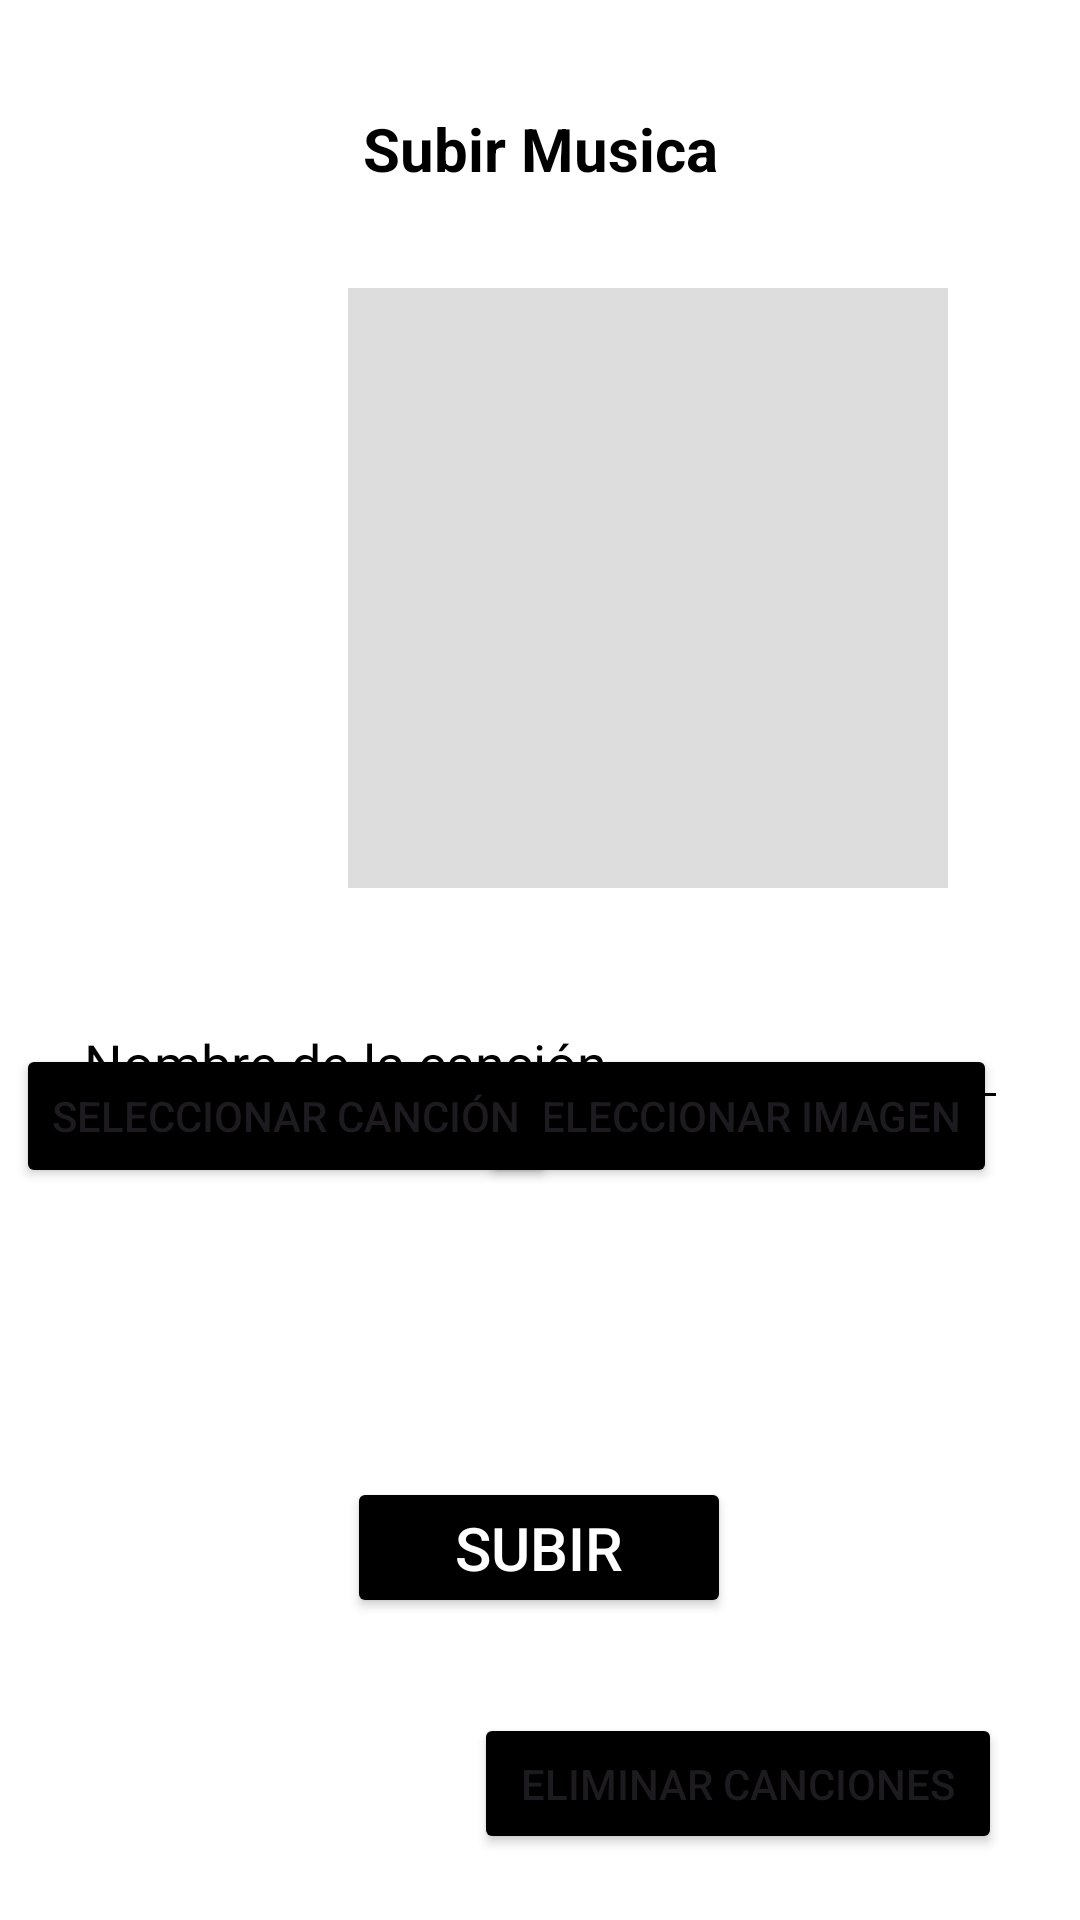

Here is an Android app screen rendered from its layout file. Give the layout XML and the strings, colors and styles it references.
<!-- AndroidManifest.xml: application theme Theme.FEELYOU -->
<!-- res/layout/activity_subirmusic.xml -->
<?xml version="1.0" encoding="utf-8"?>
<androidx.constraintlayout.widget.ConstraintLayout xmlns:android="http://schemas.android.com/apk/res/android"
    xmlns:app="http://schemas.android.com/apk/res-auto"
    xmlns:tools="http://schemas.android.com/tools"
    android:id="@+id/main"
    android:layout_width="match_parent"
    android:layout_height="match_parent"
    android:background="@color/white"
    tools:context=".subirmusic">

    <ImageView
        android:id="@+id/imgPreview"
        android:layout_width="200dp"
        android:layout_height="200dp"
        android:layout_marginStart="116dp"
        android:layout_marginTop="96dp"
        android:background="#DDD"
        android:contentDescription="Vista previa imagen"
        android:scaleType="centerCrop"
        app:layout_constraintStart_toStartOf="parent"
        app:layout_constraintTop_toTopOf="parent" />

    <EditText
        android:id="@+id/etNombreCancion"
        android:layout_width="match_parent"
        android:layout_height="wrap_content"
        android:layout_marginHorizontal="24dp"
        android:layout_marginTop="36dp"
        android:backgroundTint="@color/black"
        android:hint="Nombre de la canción"
        android:textColorHint="@color/black"
        app:layout_constraintEnd_toEndOf="parent"
        app:layout_constraintStart_toStartOf="parent"
        app:layout_constraintTop_toBottomOf="@id/imgPreview" />

    <Button
        android:id="@+id/btnSeleccionarImagen"
        android:layout_width="wrap_content"
        android:layout_height="wrap_content"
        android:layout_marginBottom="244dp"
        android:backgroundTint="@color/black"
        android:text="Seleccionar Imagen"
        app:layout_constraintBottom_toBottomOf="parent"
        app:layout_constraintEnd_toEndOf="parent"
        app:layout_constraintHorizontal_bias="0.852"
        app:layout_constraintStart_toStartOf="parent" />

    <Button
        android:id="@+id/btnSeleccionarCancion"
        android:layout_width="wrap_content"
        android:layout_height="wrap_content"
        android:layout_marginBottom="244dp"
        android:backgroundTint="@color/black"
        android:text="Seleccionar Canción"
        app:layout_constraintBottom_toBottomOf="parent"
        app:layout_constraintEnd_toEndOf="parent"
        app:layout_constraintHorizontal_bias="0.03"
        app:layout_constraintStart_toStartOf="parent" />

    <Button
        android:id="@+id/btnSubir"
        android:layout_width="128dp"
        android:layout_height="47dp"
        android:backgroundTint="@color/black"
        android:text="Subir"
        android:textColor="@color/white"
        android:textSize="20sp"
        app:layout_constraintBottom_toBottomOf="parent"
        app:layout_constraintEnd_toEndOf="parent"
        app:layout_constraintHorizontal_bias="0.498"
        app:layout_constraintStart_toStartOf="parent"
        app:layout_constraintTop_toTopOf="parent"
        app:layout_constraintVertical_bias="0.83" />

    <TextView
        android:id="@+id/textView10"
        android:layout_width="wrap_content"
        android:layout_height="wrap_content"
        android:layout_marginTop="36dp"
        android:text="Subir Musica"
        android:textColor="@color/black"
        android:textSize="20sp"
        android:textStyle="bold"
        app:layout_constraintEnd_toEndOf="parent"
        app:layout_constraintStart_toStartOf="parent"
        app:layout_constraintTop_toTopOf="parent" />

    <Button
        android:id="@+id/btnIrEliminar"
        android:layout_width="176dp"
        android:layout_height="47dp"
        android:backgroundTint="@color/black"
        android:text="Eliminar Canciones"
        app:layout_constraintBottom_toBottomOf="parent"
        app:layout_constraintEnd_toEndOf="parent"
        app:layout_constraintHorizontal_bias="0.859"
        app:layout_constraintStart_toStartOf="parent"
        app:layout_constraintTop_toTopOf="parent"
        app:layout_constraintVertical_bias="0.963" />

</androidx.constraintlayout.widget.ConstraintLayout>
<!-- resources referenced by this layout -->
<resources>
  <style name="Theme.FEELYOU" parent="Base.Theme.FEELYOU" />
  <style name="Base.Theme.FEELYOU" parent="Theme.Material3.DayNight.NoActionBar">
          
          
      </style>
  <!-- not gathered from this repository: default colours our renderer supplied (Android Studio template values) -->
  <color name="black">#FF000000</color>
  <color name="white">#FFFFFFFF</color>
</resources>
